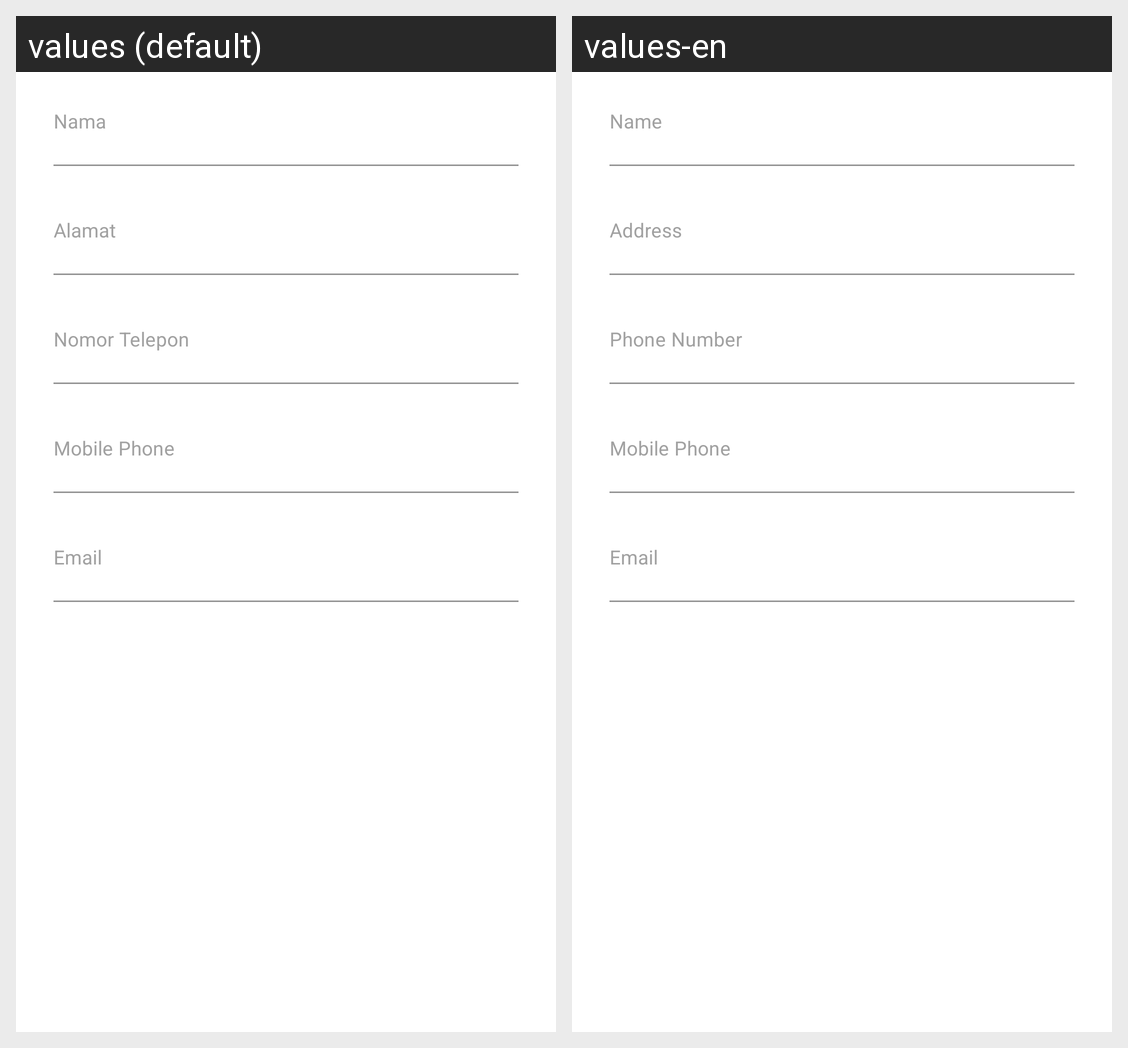

Strings drawn on this Android screen and how each of the app's shown locales translates them:
Android screen res/layout/fragment_ubah_pengguna.xml rendered under 2 locales, left to right: values (default), values-en. Device: Nexus 5 (rendered at 1080×1920; each locale shown at half size, 540×960, under a caption strip naming it); theme Theme.RegistrasiBeacon.
Strings drawn on this screen, with the default value and each locale's value (text and hints the layout hard-codes, and strings that could not be matched under every locale, appear in the picture but are not listed):

nama
  values: Nama
  values-en: Name

alamat
  values: Alamat
  values-en: Address

nomor_telepon
  values: Nomor Telepon
  values-en: Phone Number

mobile_phone
  values: Mobile Phone
  values-en: Mobile Phone

email
  values: Email
  values-en: Email
